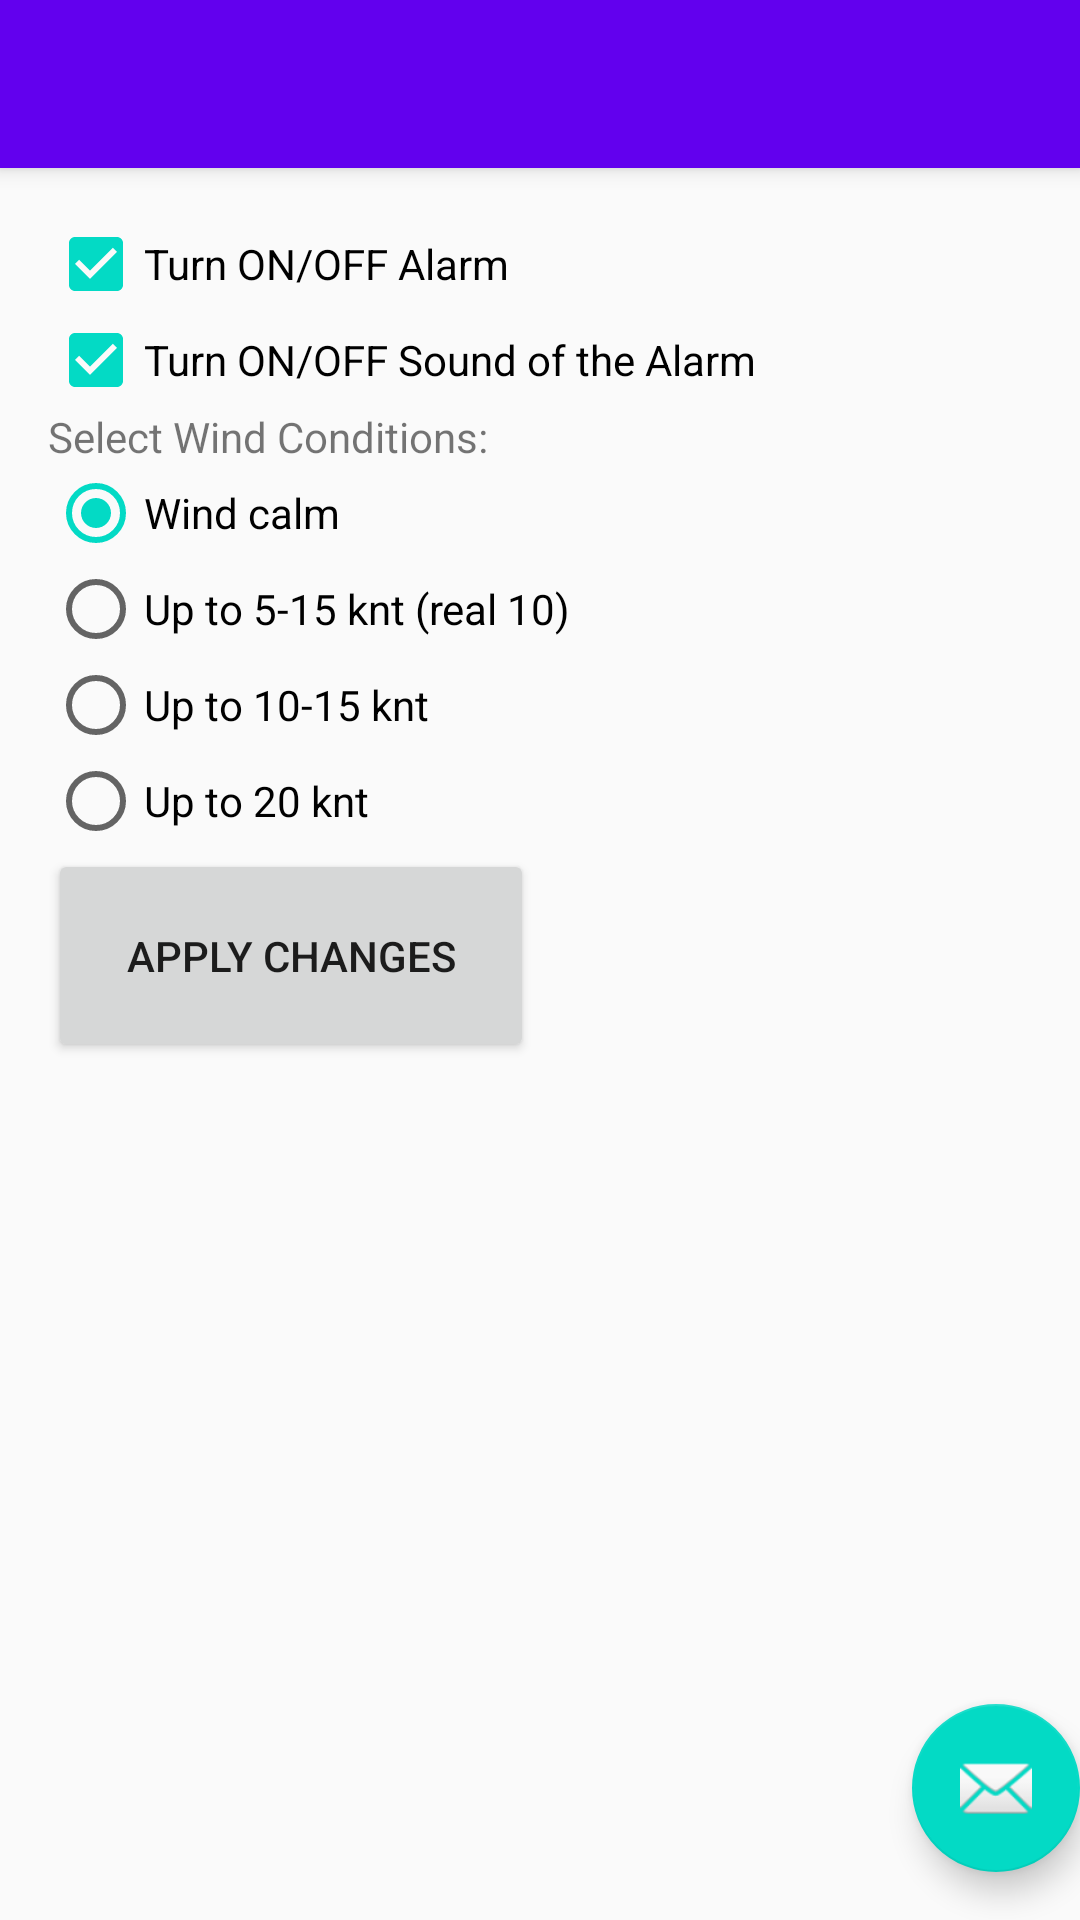

Reconstruct the res/layout file that produces this screen, plus the resources it refers to.
<!-- AndroidManifest.xml: application theme AppTheme -->
<!-- res/layout/activity_alarm_settings.xml -->
<?xml version="1.0" encoding="utf-8"?>
<androidx.coordinatorlayout.widget.CoordinatorLayout xmlns:android="http://schemas.android.com/apk/res/android"
    xmlns:app="http://schemas.android.com/apk/res-auto"
    xmlns:tools="http://schemas.android.com/tools"
    android:layout_width="match_parent"
    android:layout_height="match_parent"
    android:fitsSystemWindows="true"
    tools:context=".AlarmSettingsActivity">

    <com.google.android.material.appbar.AppBarLayout
        android:layout_width="match_parent"
        android:layout_height="wrap_content"
        android:fitsSystemWindows="true">

        <com.google.android.material.appbar.MaterialToolbar
            android:id="@+id/toolbar"
            android:layout_width="match_parent"
            android:layout_height="?attr/actionBarSize" />

    </com.google.android.material.appbar.AppBarLayout>

    <LinearLayout
        android:layout_width="match_parent"
        android:layout_height="wrap_content"
        android:orientation="vertical"
        android:padding="16dp"
        app:layout_behavior="@string/appbar_scrolling_view_behavior">

        <CheckBox
            android:id="@+id/checkbox_alarm"
            android:layout_width="wrap_content"
            android:layout_height="wrap_content"
            android:text="Turn ON/OFF Alarm"
            android:checked="true" /> 

        <CheckBox
            android:id="@+id/checkbox_sound"
            android:layout_width="wrap_content"
            android:layout_height="wrap_content"
            android:text="Turn ON/OFF Sound of the Alarm"
            android:checked="true" /> 

        <TextView
            android:layout_width="wrap_content"
            android:layout_height="wrap_content"
            android:text="Select Wind Conditions:" />

        <RadioGroup
            android:id="@+id/radio_group_wind"
            android:layout_width="match_parent"
            android:layout_height="wrap_content"
            android:orientation="vertical">

            <RadioButton
                android:id="@+id/radio_wind_calm"
                android:layout_width="wrap_content"
                android:layout_height="wrap_content"
                android:text="Wind calm"
                android:checked="true" /> 

            <RadioButton
                android:id="@+id/radio_wind_10"
                android:layout_width="wrap_content"
                android:layout_height="wrap_content"
                android:text="Up to 5-15 knt (real 10)" />


            <RadioButton
                android:id="@+id/radio_wind_15"
                android:layout_width="wrap_content"
                android:layout_height="wrap_content"
                android:text="Up to 10-15 knt" />

            <RadioButton
                android:id="@+id/radio_wind_20"
                android:layout_width="wrap_content"
                android:layout_height="wrap_content"
                android:text="Up to 20 knt" />
        </RadioGroup>

        
        <Button
            android:id="@+id/button_apply_changes"
            android:layout_width="wrap_content"
            android:layout_height="wrap_content"
            android:padding="26dp"
            android:text="Apply Changes"
            app:layout_constraintTop_toTopOf="parent"
            app:layout_constraintBottom_toBottomOf="parent"
            app:layout_constraintStart_toStartOf="parent"
            app:layout_constraintEnd_toEndOf="parent" />

    </LinearLayout>

    <com.google.android.material.floatingactionbutton.FloatingActionButton
        android:id="@+id/fab"
        android:layout_width="wrap_content"
        android:layout_height="wrap_content"
        android:layout_gravity="bottom|end"
        android:layout_marginEnd="@dimen/fab_margin"
        android:layout_marginBottom="16dp"
        app:srcCompat="@android:drawable/ic_dialog_email" />

</androidx.coordinatorlayout.widget.CoordinatorLayout>
<!-- resources referenced by this layout -->
<resources>
  <style name="AppTheme" parent="Theme.AppCompat.Light.DarkActionBar">
         Customize your theme here.
          <item name="colorPrimary">@color/colorPrimary</item>
          <item name="colorPrimaryDark">@color/colorPrimaryDark</item>
          <item name="colorAccent">@color/colorAccent</item>
      </style>
  <!-- not gathered from this repository: default colours our renderer supplied (Android Studio template values) -->
  <color name="colorPrimary">#FF6200EE</color>
  <color name="colorPrimaryDark">#FF3700B3</color>
  <color name="colorAccent">#FF03DAC5</color>
</resources>
